Dataset: diseases (GitHub, RobertMercieca/Dissertation). Classes: apple apple scab, apple cedar apple rust, apple healthy, grape black rot, grape esca black measles, grape healthy, potato early blight, potato late blight, potato healthy.

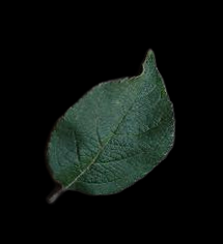
Label: apple healthy

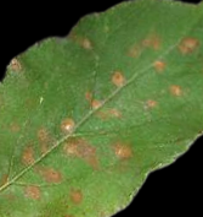
Label: apple cedar apple rust

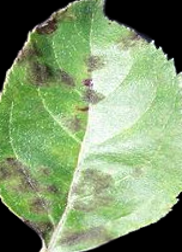
Label: apple apple scab

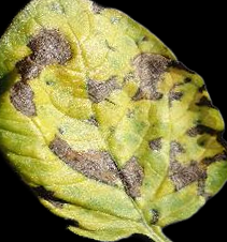
Label: potato early blight

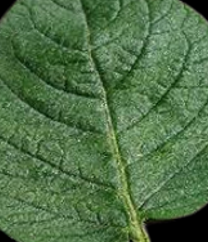
Label: potato healthy

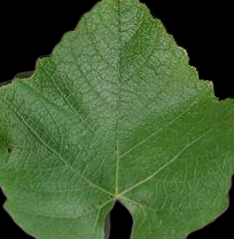
Label: grape healthy
